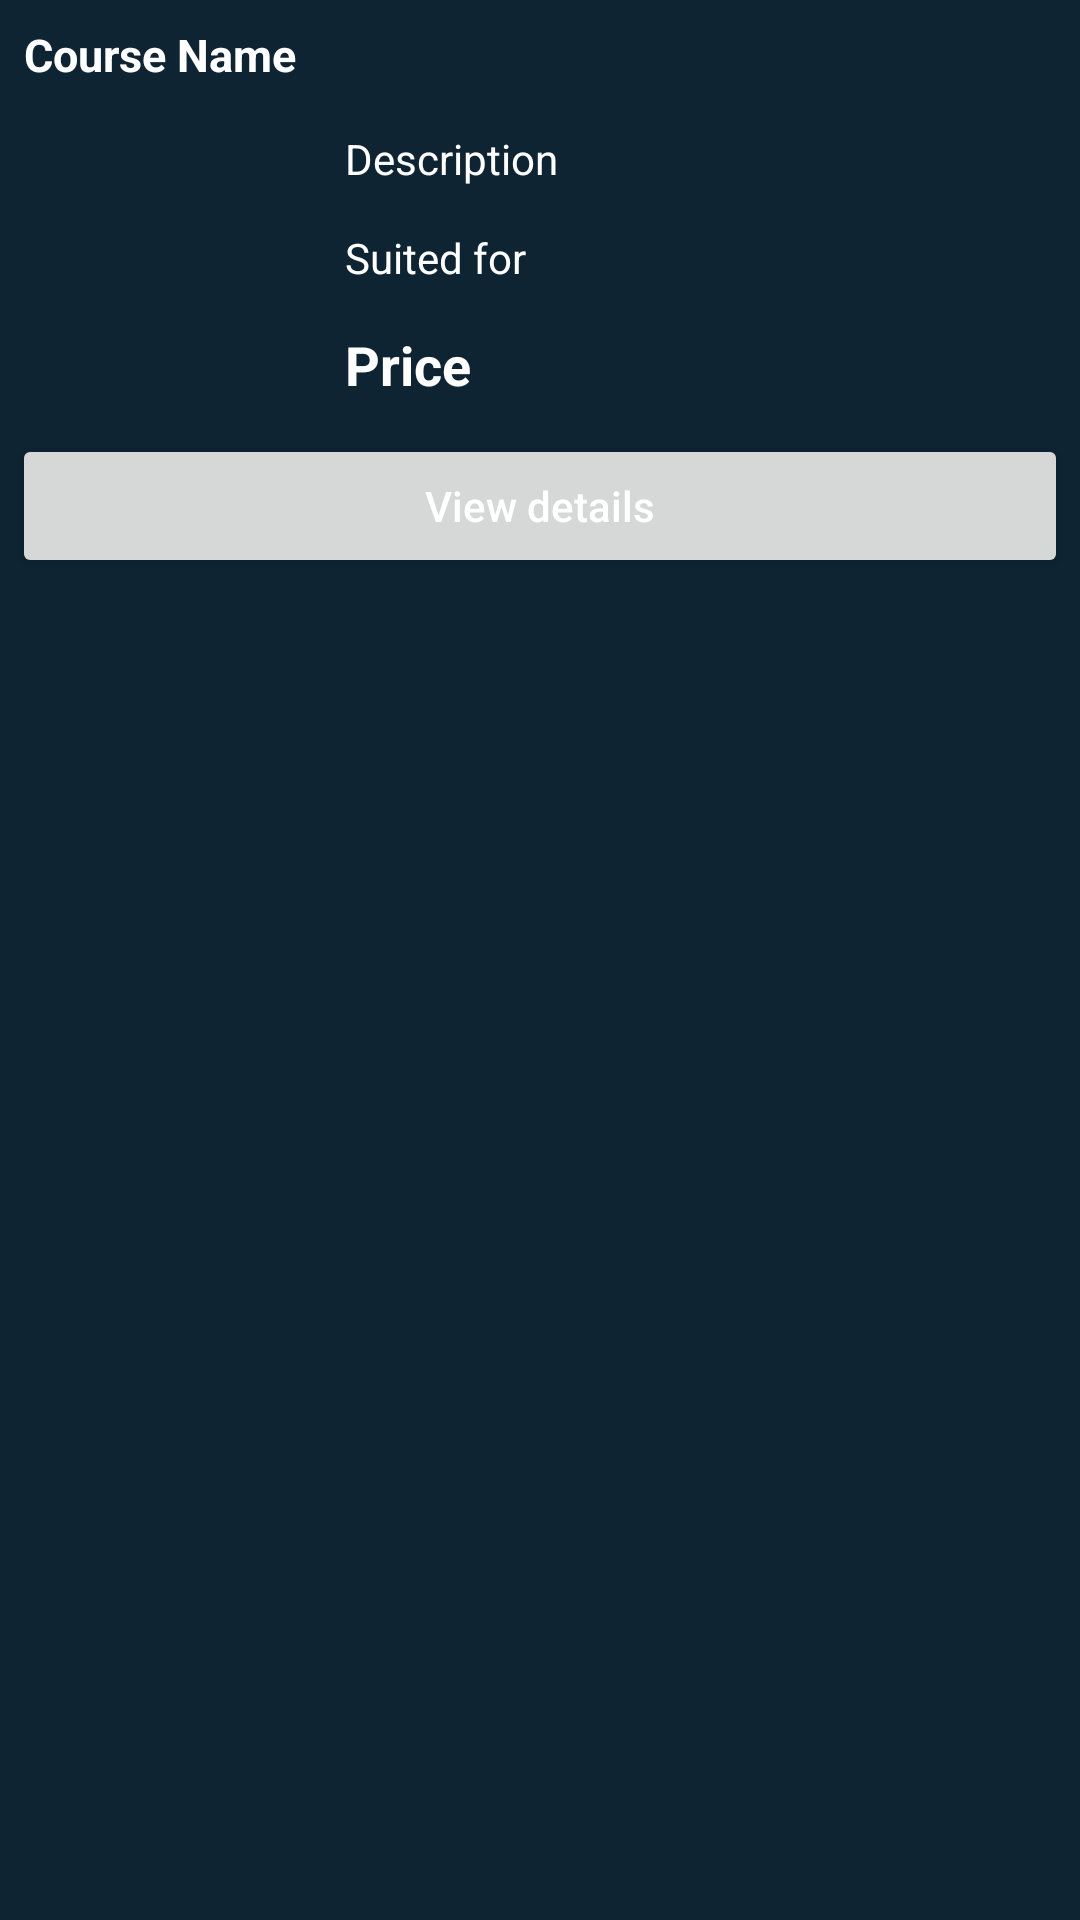

Reconstruct the res/layout file that produces this screen, plus the resources it refers to.
<!-- AndroidManifest.xml: application theme Theme.MyFinalProject -->
<!-- res/layout/user_bottom_sheet_dialog.xml -->
<?xml version="1.0" encoding="utf-8"?>
<RelativeLayout xmlns:android="http://schemas.android.com/apk/res/android"
    android:layout_width="match_parent"
    android:layout_height="wrap_content"
    android:id="@+id/idRLBsheet"
    android:background="@color/blue_shade_1">

    <TextView
        android:layout_width="match_parent"
        android:layout_height="wrap_content"
        android:text="Course Name"
        android:textColor="@color/white"
        android:textStyle="bold"
        android:id="@+id/idTVStudentName"
        android:layout_margin="4dp"
        android:padding="4dp"
        android:textSize="15sp"/>

    <ImageView
        android:id="@+id/idIVStudent"
        android:layout_width="100dp"
        android:layout_height="100dp"
        android:layout_below="@+id/idTVStudentName"
        android:layout_centerVertical="true"
        android:layout_marginStart="4dp"
        android:layout_marginTop="4dp"
        android:layout_marginEnd="4dp"
        android:layout_marginBottom="4dp"
        android:padding="4dp"
        android:src="@mipmap/ic_launcher" />

    <TextView
        android:id="@+id/idTVStudentComment"
        android:layout_width="match_parent"
        android:layout_height="wrap_content"
        android:layout_below="@+id/idTVStudentName"
        android:layout_marginStart="4dp"
        android:layout_marginTop="4dp"
        android:layout_marginEnd="4dp"
        android:layout_marginBottom="4dp"
        android:layout_toRightOf="@+id/idIVStudent"
        android:padding="3dp"
        android:text="Description"
        android:textColor="@color/white" />

    <TextView
        android:id="@+id/idTVStudentHouse"
        android:layout_width="match_parent"
        android:layout_height="wrap_content"
        android:layout_below="@+id/idTVStudentComment"
        android:layout_marginStart="4dp"
        android:layout_marginTop="4dp"
        android:layout_marginEnd="4dp"
        android:layout_marginBottom="4dp"
        android:layout_toRightOf="@+id/idIVStudent"
        android:padding="3dp"
        android:text="Suited for"
        android:textColor="@color/white" />

    <TextView
        android:id="@+id/idTVStudentAge"
        android:layout_width="match_parent"
        android:layout_height="wrap_content"
        android:layout_below="@+id/idTVStudentHouse"
        android:layout_marginStart="4dp"
        android:layout_marginTop="4dp"
        android:layout_marginEnd="4dp"
        android:layout_marginBottom="4dp"
        android:layout_toRightOf="@+id/idIVStudent"
        android:padding="3dp"
        android:text="Price"
        android:textColor="@color/white"
        android:textSize="18sp"
        android:textStyle="bold" />

    <LinearLayout
        android:layout_width="match_parent"
        android:layout_height="wrap_content"
        android:orientation="horizontal"
        android:layout_below="@+id/idTVStudentAge"
        >

        <Button
            android:layout_width="0dp"
            android:layout_height="wrap_content"
            android:layout_weight="1"
            android:layout_margin="4dp"
            android:text="View details"
            android:gravity="center"
            android:textAllCaps="false"
            android:textColor="@color/white"
            android:id="@+id/idBtnViewDetails"
            />

    </LinearLayout>

</RelativeLayout>
<!-- resources referenced by this layout -->
<resources>
  <color name="blue_shade_1">#0e2433</color>
  <color name="white">#FFFFFFFF</color>
  <style name="Theme.MyFinalProject" parent="Theme.MaterialComponents.DayNight.DarkActionBar">
          
          <item name="colorPrimary">@color/purple_500</item>
          <item name="colorPrimaryVariant">@color/purple_700</item>
          <item name="colorOnPrimary">@color/white</item>
          
          <item name="colorSecondary">@color/teal_200</item>
          <item name="colorSecondaryVariant">@color/teal_700</item>
          <item name="colorOnSecondary">@color/black</item>
          
          <item name="android:statusBarColor" tools:targetApi="l">?attr/colorPrimaryVariant</item>
          
      </style>
  <color name="purple_500">#296D98</color>
  <color name="purple_700">#296D98</color>
  <color name="teal_200">#FF03DAC5</color>
  <color name="teal_700">#FF018786</color>
  <color name="black">#FF000000</color>
</resources>
